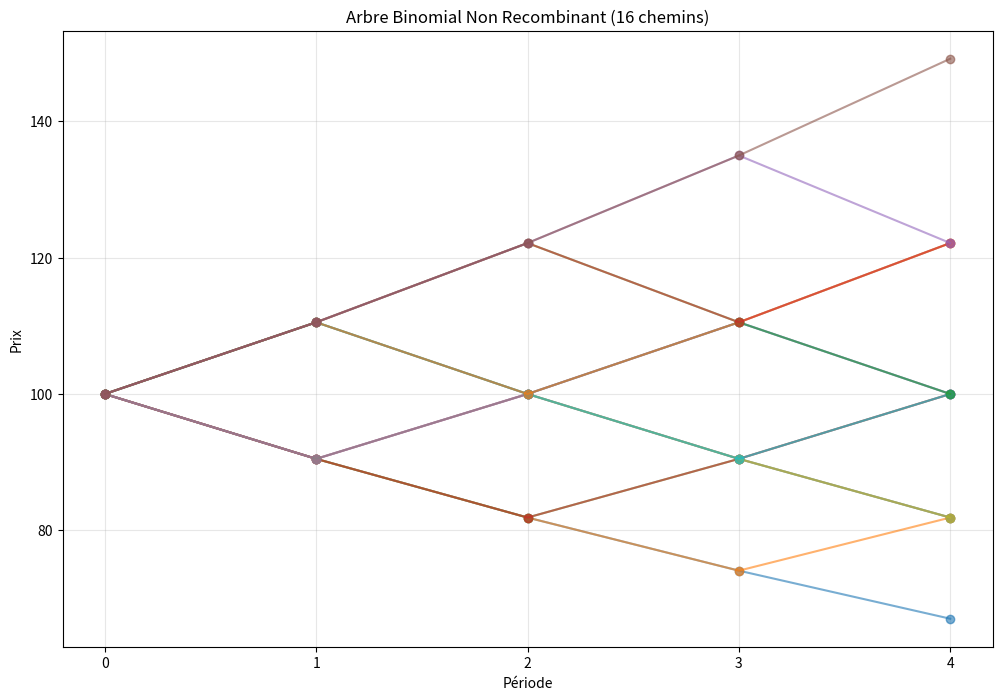
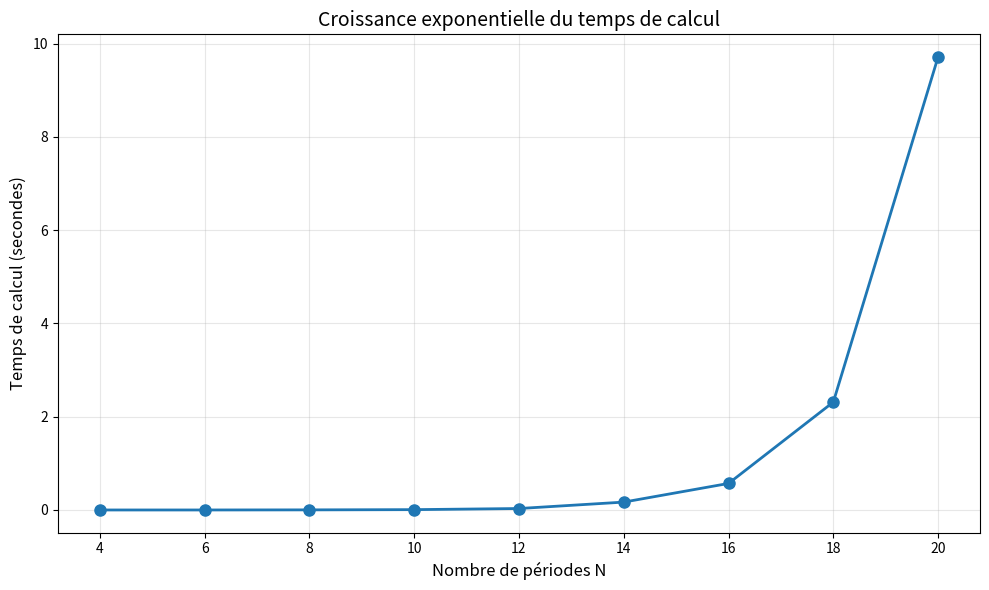

Recreate these plots in Python, in order.
# ============================================================================
# 1 IMPORTS
# ============================================================================

import numpy as np
import pandas as pd
import matplotlib.pyplot as plt
import time
import itertools

# ============================================================================
# 2 PARAMÈTRES DU MODÈLE
# ============================================================================

#on utilise les mêmes paramètres que dans l'exemple du chapitre 8 

S0 = 100
K = 100
r = 0.05
sigma = 0.2
T = 1
N = 4
N2 = [4,6,8,10,12,14,16,18,20]  # différentes valeurs de N pour les tests
delta_t = T / N
u = np.exp(sigma * np.sqrt(delta_t))
d = 1 / u
R = np.exp(r * delta_t)
p = (R - d) / (u - d)

# ============================================================================
# 3 GENERATION DES CHEMINS ET CALCUL DES PRIX
# ============================================================================

#fonction qui génère tous les chemins possibles de l'arbre binomial non recombinant
def paths_generate(N):
    # Génère toutes les combinaisons possibles de 0 et 1 sur N périodes
    paths = list(itertools.product([0, 1], repeat=N))
    # Convertit en array numpy
    return np.array(paths)

#fonction qui calcule les prix pour un chemin donné
def path_prices(path, S0, u, d):
    prices = np.zeros(len(path) + 1)  # vecteur de taille N+1 pour inclure le temps 0
    prices[0] = S0  # prix initial
    for i in range(len(path)):
        if path[i] == 1:
            # si hausse on multiplie par u
            prices[i + 1] = prices[i] * u
        else:
            # si baisse on multiplie par d
            prices[i + 1] = prices[i] * d
    return prices



# ============================================================================
# 4 PRICING DE L'OPTION ASIATIQUE
# ============================================================================


def asian_payoff(path, S0, u, d, K):
    prices = path_prices(path, S0, u, d)
    S_bar = np.mean(prices)  # prix moyen le long du chemin
    return max(S_bar - K, 0)  # payoff du call asiatique


def price_and_time_asian(N, S0, K, r, sigma, T):
    # Calcul des paramètres
    delta_t = T / N
    u = np.exp(sigma * np.sqrt(delta_t))  
    d = 1 / u  
    R = np.exp(r * delta_t)
    Q = (R - d) / (u - d)  # probabilité risque-neutre
    
    # On lance le chrono
    t0 = time.time()
    
    # On génère les chemins
    paths = paths_generate(N)
    
    # Pour chaque chemin on calcule le payoff
    payoffs = np.array([asian_payoff(paths[i], S0, u, d, K) for i in range(len(paths))])
    
    # On calcule pour chaque chemin la proba sous Q
    probas = np.zeros(len(paths))
    for i in range(len(paths)):
        up = np.sum(paths[i])  # nombre de 1 (hausses)
        down = len(paths[i]) - up  # nombre de 0 (baisses)
        probas[i] = Q**up * (1 - Q)**down
    
    # Le prix = espérance du payoff actualisé
    price = np.exp(-r * T) * np.sum(payoffs * probas)
    
    # On arrête le chrono
    t1 = time.time()
    
    return {
        'N': N,
        'Price': price,
        'Time': t1 - t0,
        'Paths': len(paths)
    }

def main():
    # ============================================================================
    # 5 DATAFRAME DES PRIX 
    # ============================================================================

    # Calcul des résultats pour différentes valeurs de N
    results = []
    for Na in N2:
        result = price_and_time_asian(Na, S0, K, r, sigma, T)
        results.append({
            'Type': 'Call asiatique',
            'Strike': 'ATM',
            'N': result['N'],
            'Paths': result['Paths'],
            'Price': result['Price'],
            'Time': result['Time']
        })

    asian_option_dataframe = pd.DataFrame(results)

    # ============================================================================
    # 5 VISUALISATION DE L'ARBRE
    # ============================================================================


    paths = paths_generate(N) 
    M = len(paths)  # 2^N chemins

    # Calcul des prix pour tous les chemins en utilisant la fonction path_prices
    prix = np.zeros((M, N + 1))
    for i in range(M):
        prix[i, :] = path_prices(paths[i], S0, u, d)
    print("\n----affichage de l'arbre des prix----")
    # Affichage graphique
    plt.figure(figsize=(12, 8))
    for i in range(M):
        plt.plot(range(N + 1), prix[i, :], 'o-', alpha=0.6, linewidth=1.5)
    plt.xlabel('Période')
    plt.xticks(range(N + 1))
    plt.ylabel('Prix')
    plt.title(f'Arbre Binomial Non Recombinant ({M} chemins)')
    plt.grid(True, alpha=0.3)
    plt.show()

    # ============================================================================
    # AFFICHAGE DES PRIX ET TEMPS DE CALCUL
    # ============================================================================

    print("\n----Prix et temps de calcul pour différentes valeurs de N----")
    print(asian_option_dataframe)

    # ============================================================================
    # VISUALISATION DU TEMPS DE CALCUL EN FONCTION DE N
    # ============================================================================  

    print("\n----Visualisation du temps de calcul en fonction du nombre de périodes N----")
    plt.figure(figsize=(10, 6))
    plt.plot(asian_option_dataframe['N'], asian_option_dataframe['Time'], marker='o', linewidth=2, markersize=8)
    plt.xlabel('Nombre de périodes N', fontsize=12)
    plt.ylabel('Temps de calcul (secondes)', fontsize=12)
    plt.title('Croissance exponentielle du temps de calcul', fontsize=14)
    plt.grid(True, alpha=0.3)
    plt.tight_layout()
    plt.show()


if __name__ == "__main__":
    main()
